Run: headless pygame with SDL's dummy video driver; simulated clock (each Clock.tick advances the game by its frame time, no real sleeping); random seed 0; keys injected as events and as key.get_pressed() state; mouse plan: one left click at the window centre at the start of phase 2, then a move to the lower-right quarter at the start of phase 3.
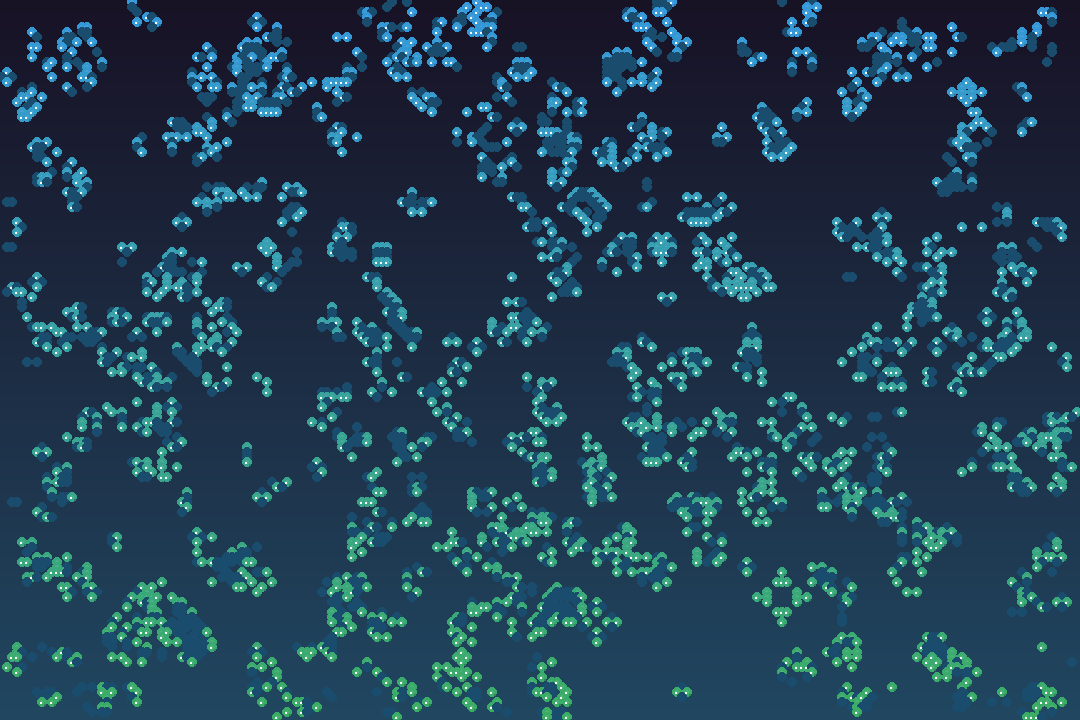
Frame 1 of 2 · flips 1–60 · no input
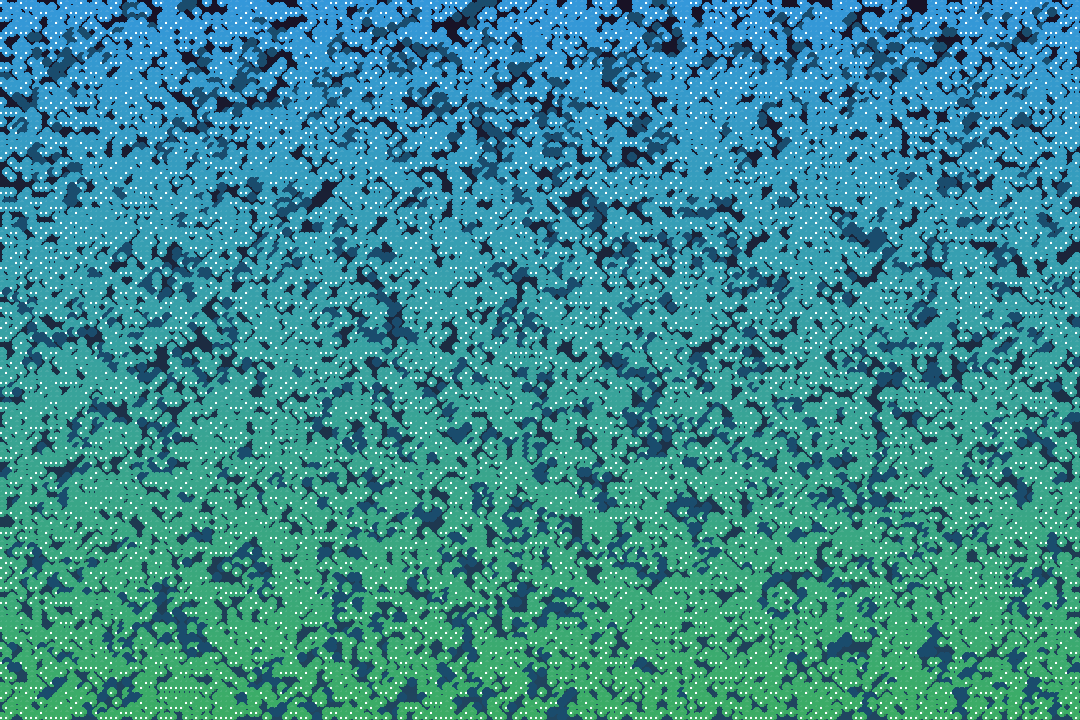
Frame 2 of 2 · flips 61–180 · clicked the window centre · tapped SPACE, RETURN · held RIGHT (→), D

The pygame program that drew these frames:

import pygame
import random
import math

# Constants
WIDTH = 1080
HEIGHT = 720
CELL_SIZE = 5
ROWS = HEIGHT // CELL_SIZE
COLS = WIDTH // CELL_SIZE
FPS = 240
FLIP = 0
GRID = False
SCALE_FACTOR = 0.1  # Used to scale up and down the cell size
BACKGROUND_TOP = (24, 18, 37)  # Dark color for top of the screen
BACKGROUND_BOTTOM = (33, 71, 97)  # Light color for bottom of the screen
CELL_COLORS = [(60, 173, 100), (52, 152, 219)]  # Colors for alive and dead cells
BORDER_COLOR = (0,0,0)
BORDER_WIDTH = 2
PULSATE = False


# Initialize Pygame
pygame.init()
screen = pygame.display.set_mode((WIDTH, HEIGHT))
clock = pygame.time.Clock()

def create_grid():
    """Create a new grid with random alive/dead cells."""
    return [[random.choice([0, 1]) for _ in range(COLS)] for _ in range(ROWS)]


def count_neighbors(grid, row, col):
    """Count the number of alive neighbors around a cell."""
    count = 0
    for i in range(-1, 2):
        for j in range(-1, 2):
            if i == 0 and j == 0:
                continue
            if row + i < 0 or row + i >= ROWS or col + j < 0 or col + j >= COLS:
                continue
            count += grid[row + i][col + j]
    return count


def get_cell_color(row):
    """Get the color for a cell based on the row number."""
    top_color = (60, 173, 100)  # Color for top of the wave
    bottom_color = (52, 152, 219)  # Color for bottom of the wave
    alpha = min(255, max(0, int(255 * (row / ROWS))))  # Opacity based on the row number
    color = (
        int((top_color[0] * alpha + bottom_color[0] * (255 - alpha)) / 255),
        int((top_color[1] * alpha + bottom_color[1] * (255 - alpha)) / 255),
        int((top_color[2] * alpha + bottom_color[2] * (255 - alpha)) / 255),
    )
    return color


def update_grid(grid):
    """Update the grid based on the rules of Conway's Game of Life."""
    new_grid = [[0 for _ in range(COLS)] for _ in range(ROWS)]
    for row in range(ROWS):
        for col in range(COLS):
            neighbors = count_neighbors(grid, row, col)
            if grid[row][col] == 1 and (neighbors < 2 or neighbors > 3):
                new_grid[row][col] = 0
            elif grid[row][col] == 0 and neighbors == 3:
                new_grid[row][col] = 1
            else:
                new_grid[row][col] = grid[row][col]
    randomly_flip_cells(new_grid)
    return new_grid

def darker(color, depth=0.2):
    """Return a darker version of the given color."""
    r, g, b = color
    return int(r * (1 - depth)), int(g * (1 - depth)), int(b * (1 - depth))

def lighter(color, depth=0.2):
    """Return a lighter version of the given color."""
    r, g, b = color
    return int(r + (240 - r) * depth//2), int(g + (240 - g) * depth//2), int(b + (240 - b) * depth//2)

def draw_grid():
    for x in range(0, WIDTH, CELL_SIZE):
        pygame.draw.line(screen, (50, 50, 50), (x, 0), (x, HEIGHT))
    for y in range(0, HEIGHT, CELL_SIZE):
        pygame.draw.line(screen, (50, 50, 50), (0, y), (WIDTH, y))

def draw_color_scheme(grid, scale_factor, last_grid):
    """Draw the grid on the screen as spheres with a color gradient and a pulsating effect."""
    # Draw the background color gradient
    for y in range(HEIGHT):
        color = interpolate_colors(BACKGROUND_TOP, BACKGROUND_BOTTOM, y / HEIGHT)
        pygame.draw.line(screen, color, (0, y), (WIDTH, y))

    # Draw the cells as 3D circles with the wave pattern and pulsating effect
    for row in range(ROWS):
        for col in range(COLS):
            if grid[row][col] != last_grid[row][col]:
                if grid[row][col] == 1:
                    color = get_cell_color(row)
                    size = int(CELL_SIZE + CELL_SIZE * scale_factor)
                    x = col * CELL_SIZE + CELL_SIZE // 2
                    y = row * CELL_SIZE + CELL_SIZE // 2

                    # Draw the circle
                    pygame.draw.circle(screen, color, (x, y), size // 2)

                    # Draw the circle highlight
                    highlight_size = size // 4
                    highlight_color = lighter(color, 0.2)
                    highlight_pos = (x - highlight_size, y - highlight_size)
                    highlight_rect = pygame.Rect(highlight_pos, (highlight_size*2, highlight_size*2))
                    pygame.draw.ellipse(screen, highlight_color, highlight_rect)

                    # Draw the circle shadow
                    shadow_size = size // 4
                    shadow_color = darker(color, 0.2)
                    shadow_pos = (x + shadow_size, y + shadow_size)
                    shadow_rect = pygame.Rect(shadow_pos, (size - shadow_size*4, size - shadow_size*4))
                    pygame.draw.ellipse(screen, shadow_color, shadow_rect)


                    # Draw the specular highlight
                    specular_size = size // 10
                    specular_color = (255, 255, 255)
                    pygame.draw.circle(
                        screen,
                        specular_color,
                        (x - specular_size, y  + specular_size),
                        specular_size,
                    )
                else:
                    # Draw a circle for dead cells
                    x = col * CELL_SIZE + CELL_SIZE // 2
                    y = row * CELL_SIZE + CELL_SIZE // 2
                    size = int(CELL_SIZE + CELL_SIZE * scale_factor)
                    color = interpolate_colors(CELL_COLORS[1], (0, 0, 0), 0.5)
                    pygame.draw.circle(screen, color, (x, y), size // 2)
    if GRID:
        draw_grid()
    pygame.display.update()

def interpolate_colors(color1, color2, t):
    """Interpolate between two colors."""
    r = int(color1[0] + (color2[0] - color1[0]) * t)
    g = int(color1[1] + (color2[1] - color1[1]) * t)
    b = int(color1[2] + (color2[2] - color1[2]) * t)
    return (r, g, b)

def create_glider(grid, row, col):
    """Create a glider pattern at the specified row and column."""
    glider = [[0, 0, 1], [1, 0, 1], [0, 1, 1]]
    for i in range(3):
        for j in range(3):
            grid[row + i][col + j] = glider[i][j]
    return grid

def randomly_flip_cells(grid):
    """Randomly flip the states of a few cells on the grid."""
    if FLIP <=1:
        return
    num_flips = random.randint(1, FLIP)
    for i in range(num_flips):
        row = random.randint(0, ROWS - 1)
        col = random.randint(0, COLS - 1)
        grid[row][col] = 1 - grid[row][col]

def main():
    """Run the game."""
    grid = create_grid()
    last_grid = [[0 for _ in range(COLS)] for _ in range(ROWS)]
    running = True
    scale_factor = 1
    scale_direction = 1
    zoom_factor = 0.0
    drawing = False
    paused = False
    paused_before_draw = False
    while running:
        for event in pygame.event.get():
            if event.type == pygame.QUIT:
                running = False
            elif event.type == pygame.KEYDOWN:
                if event.key == pygame.K_UP:
                    zoom_factor += 0.1
                elif event.key == pygame.K_DOWN:
                    if zoom_factor > 0:
                        zoom_factor -= 0.1
                elif event.key == pygame.K_0:
                    zoom_factor = 1.0
                elif event.key == pygame.K_SPACE:
                    grid = create_grid()
                elif event.key == pygame.K_RETURN:
                    if not paused_before_draw:
                        paused = not paused
                elif event.key == pygame.K_g:
                    row = random.randint(0, ROWS - 3)
                    col = random.randint(0, COLS - 3)
                    grid = create_glider(grid, row, col)
            elif event.type == pygame.MOUSEBUTTONDOWN:
                if event.button == 1:
                    # Start drawing
                    paused_before_draw = paused
                    paused = True
            elif event.type == pygame.MOUSEBUTTONUP:
                if event.button == 1:
                    # Stop drawing
                    paused = paused_before_draw
                    paused_before_draw = False
            elif event.type == pygame.MOUSEMOTION:
                if paused and pygame.mouse.get_pressed():
                    # Draw the pattern
                    x, y = event.pos
                    row = y // CELL_SIZE
                    col = x // CELL_SIZE
                    grid[row][col] = 1
        scaled_width = int(WIDTH * zoom_factor)
        scaled_height = int(HEIGHT * zoom_factor)
        scaled_screen = pygame.transform.scale(screen, (scaled_width, scaled_height))
        screen.blit(
            scaled_screen, ((WIDTH - scaled_width) // 2, (HEIGHT - scaled_height) // 2)
        )
        pygame.display.update()
        if not paused:
            last_grid = grid
            grid = update_grid(grid)
        draw_color_scheme(grid, scale_factor, last_grid)
        # Update the scale factor for the pulsating effect
        scale_factor += 0.025 * scale_direction
        if scale_factor > SCALE_FACTOR or scale_factor < 0:
            scale_direction *= -1
        clock.tick(FPS)

    pygame.quit()

if __name__ == "__main__":
    main()
